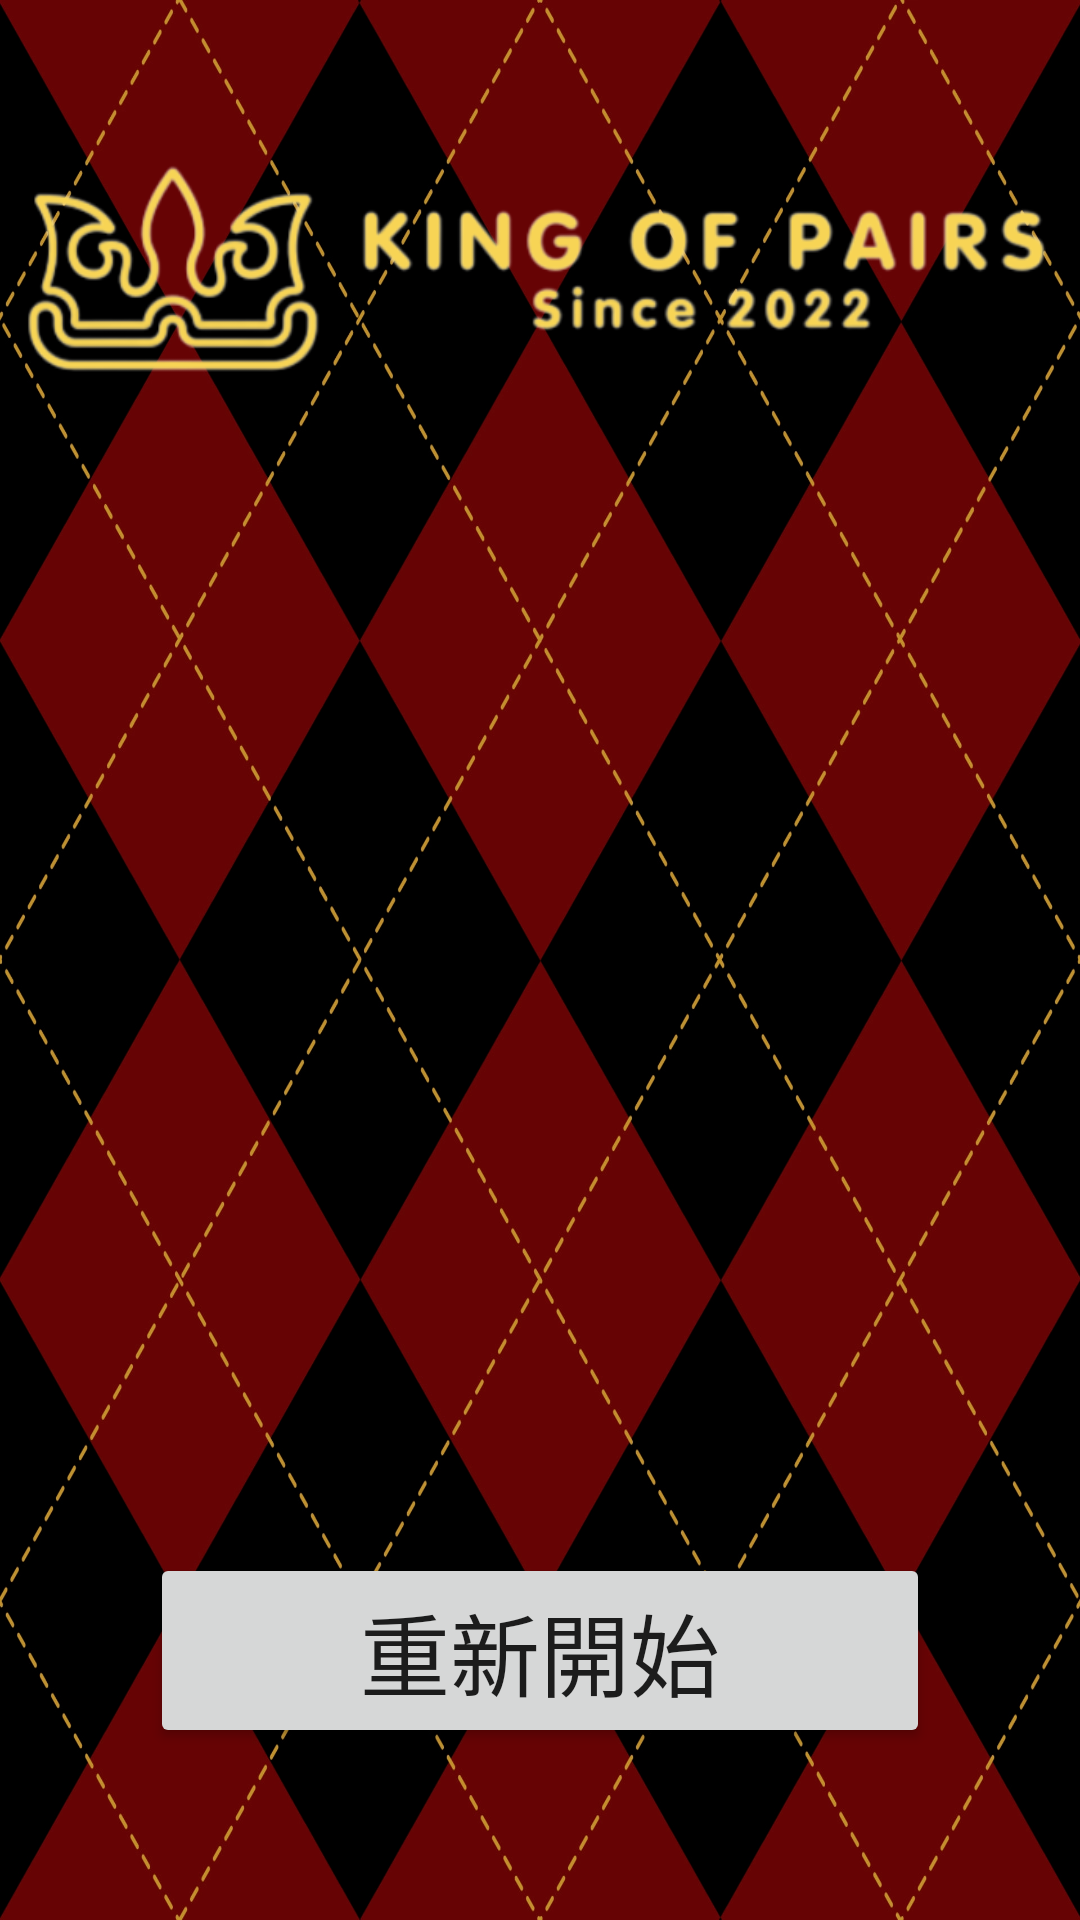

The Android layout XML behind this screen, and the referenced resources:
<!-- AndroidManifest.xml: application theme Theme.MiniCardGame_20012282 -->
<!-- res/layout/activity_result_return.xml -->
<?xml version="1.0" encoding="utf-8"?>
<androidx.constraintlayout.widget.ConstraintLayout xmlns:android="http://schemas.android.com/apk/res/android"
    xmlns:app="http://schemas.android.com/apk/res-auto"
    xmlns:tools="http://schemas.android.com/tools"
    android:layout_width="match_parent"
    android:layout_height="match_parent"
    android:background="@drawable/background"
    tools:context=".result_return">

    <ImageView
        android:id="@+id/logo_yellow_ver"
        android:layout_width="wrap_content"
        android:layout_height="wrap_content"
        app:layout_constraintBottom_toBottomOf="parent"
        app:layout_constraintEnd_toEndOf="parent"
        app:layout_constraintHorizontal_bias="0.0"
        app:layout_constraintStart_toStartOf="parent"
        app:layout_constraintTop_toTopOf="parent"
        app:layout_constraintVertical_bias="0.03"
        app:srcCompat="@drawable/logo_yellow_ver" />

    <Button
        android:id="@+id/restart_btn"
        android:layout_width="260dp"
        android:layout_height="65dp"
        android:text="@string/restart_btn"
        android:textSize="30sp"
        app:layout_constraintBottom_toBottomOf="parent"
        app:layout_constraintEnd_toEndOf="parent"
        app:layout_constraintStart_toStartOf="parent"
        app:layout_constraintTop_toTopOf="parent"
        app:layout_constraintVertical_bias="0.9" />

    <TextView
        android:id="@+id/busted_view"
        android:layout_width="298dp"
        android:layout_height="359dp"
        android:visibility="invisible"
        android:text="你在       回合中\n\n 你因被發現作弊\n\所有獎金沒收\n不能繼續賭博\n"
        android:textAlignment="center"
        android:textColor="@color/white"
        android:textSize="36sp"
        app:layout_constraintBottom_toBottomOf="parent"
        app:layout_constraintEnd_toEndOf="parent"
        app:layout_constraintHorizontal_bias="0.495"
        app:layout_constraintStart_toStartOf="parent"
        app:layout_constraintTop_toTopOf="parent"
        app:layout_constraintVertical_bias="0.5" />

    <TextView
        android:id="@+id/win_view"
        android:layout_width="298dp"
        android:layout_height="359dp"
        android:visibility="invisible"
        android:text="你在       回合中\n\n 共贏得$          \n\n恭喜你成為\n啤王之王\n"
        android:textAlignment="center"
        android:textColor="@color/white"
        android:textSize="36sp"
        app:layout_constraintBottom_toBottomOf="parent"
        app:layout_constraintEnd_toEndOf="parent"
        app:layout_constraintHorizontal_bias="0.495"
        app:layout_constraintStart_toStartOf="parent"
        app:layout_constraintTop_toTopOf="parent"
        app:layout_constraintVertical_bias="0.5" />

    <TextView
        android:id="@+id/lose_view"
        android:layout_width="298dp"
        android:layout_height="359dp"
        android:visibility="invisible"
        android:text="你在       回合中\n\n 共輸了$          \n\n失去了\n啤王之王的稱呼\n"
        android:textAlignment="center"
        android:textColor="@color/white"
        android:textSize="36sp"
        app:layout_constraintBottom_toBottomOf="parent"
        app:layout_constraintEnd_toEndOf="parent"
        app:layout_constraintHorizontal_bias="0.495"
        app:layout_constraintStart_toStartOf="parent"
        app:layout_constraintTop_toTopOf="parent"
        app:layout_constraintVertical_bias="0.5" />

    <TextView
        android:id="@+id/round_view"
        android:layout_width="62dp"
        android:layout_height="69dp"
        android:text="0"
        android:visibility="invisible"
        android:textAlignment="center"
        android:textColor="@color/white"
        android:textSize="38sp"
        app:layout_constraintBottom_toBottomOf="parent"
        app:layout_constraintEnd_toEndOf="parent"
        app:layout_constraintHorizontal_bias="0.452"
        app:layout_constraintStart_toStartOf="parent"
        app:layout_constraintTop_toTopOf="parent"
        app:layout_constraintVertical_bias="0.27" />

    <TextView
        android:id="@+id/amount_view"
        android:layout_width="103dp"
        android:layout_height="54dp"
        android:text="0"
        android:textAlignment="center"
        android:visibility="invisible"
        android:textColor="@color/white"
        android:textSize="38sp"
        app:layout_constraintBottom_toBottomOf="parent"
        app:layout_constraintEnd_toEndOf="parent"
        app:layout_constraintHorizontal_bias="0.761"
        app:layout_constraintStart_toStartOf="parent"
        app:layout_constraintTop_toTopOf="parent"
        app:layout_constraintVertical_bias="0.41" />

</androidx.constraintlayout.widget.ConstraintLayout>
<!-- resources referenced by this layout -->
<resources>
  <!-- drawable background: png bitmap (drawable, 621263 bytes) -->
  <!-- drawable logo_yellow_ver: png bitmap (drawable, 57326 bytes) -->
  <string name="restart_btn">重新開始</string>
  <style name="Theme.MiniCardGame_20012282" parent="Theme.MaterialComponents.DayNight.DarkActionBar">
          
          <item name="colorPrimary">@color/purple_500</item>
          <item name="colorPrimaryVariant">@color/purple_700</item>
          <item name="colorOnPrimary">@color/white</item>
          
          <item name="colorSecondary">@color/teal_200</item>
          <item name="colorSecondaryVariant">@color/teal_700</item>
          <item name="colorOnSecondary">@color/black</item>
          
          <item name="android:statusBarColor" tools:targetApi="l">?attr/colorPrimaryVariant</item>
          
      </style>
  <!-- not gathered from this repository: default colours our renderer supplied (Android Studio template values) -->
  <color name="purple_500">#FF6200EE</color>
  <color name="purple_700">#FF3700B3</color>
  <color name="teal_200">#FF03DAC5</color>
  <color name="teal_700">#FF018786</color>
  <color name="black">#FF000000</color>
  <color name="white">#FFFFFFFF</color>
</resources>
